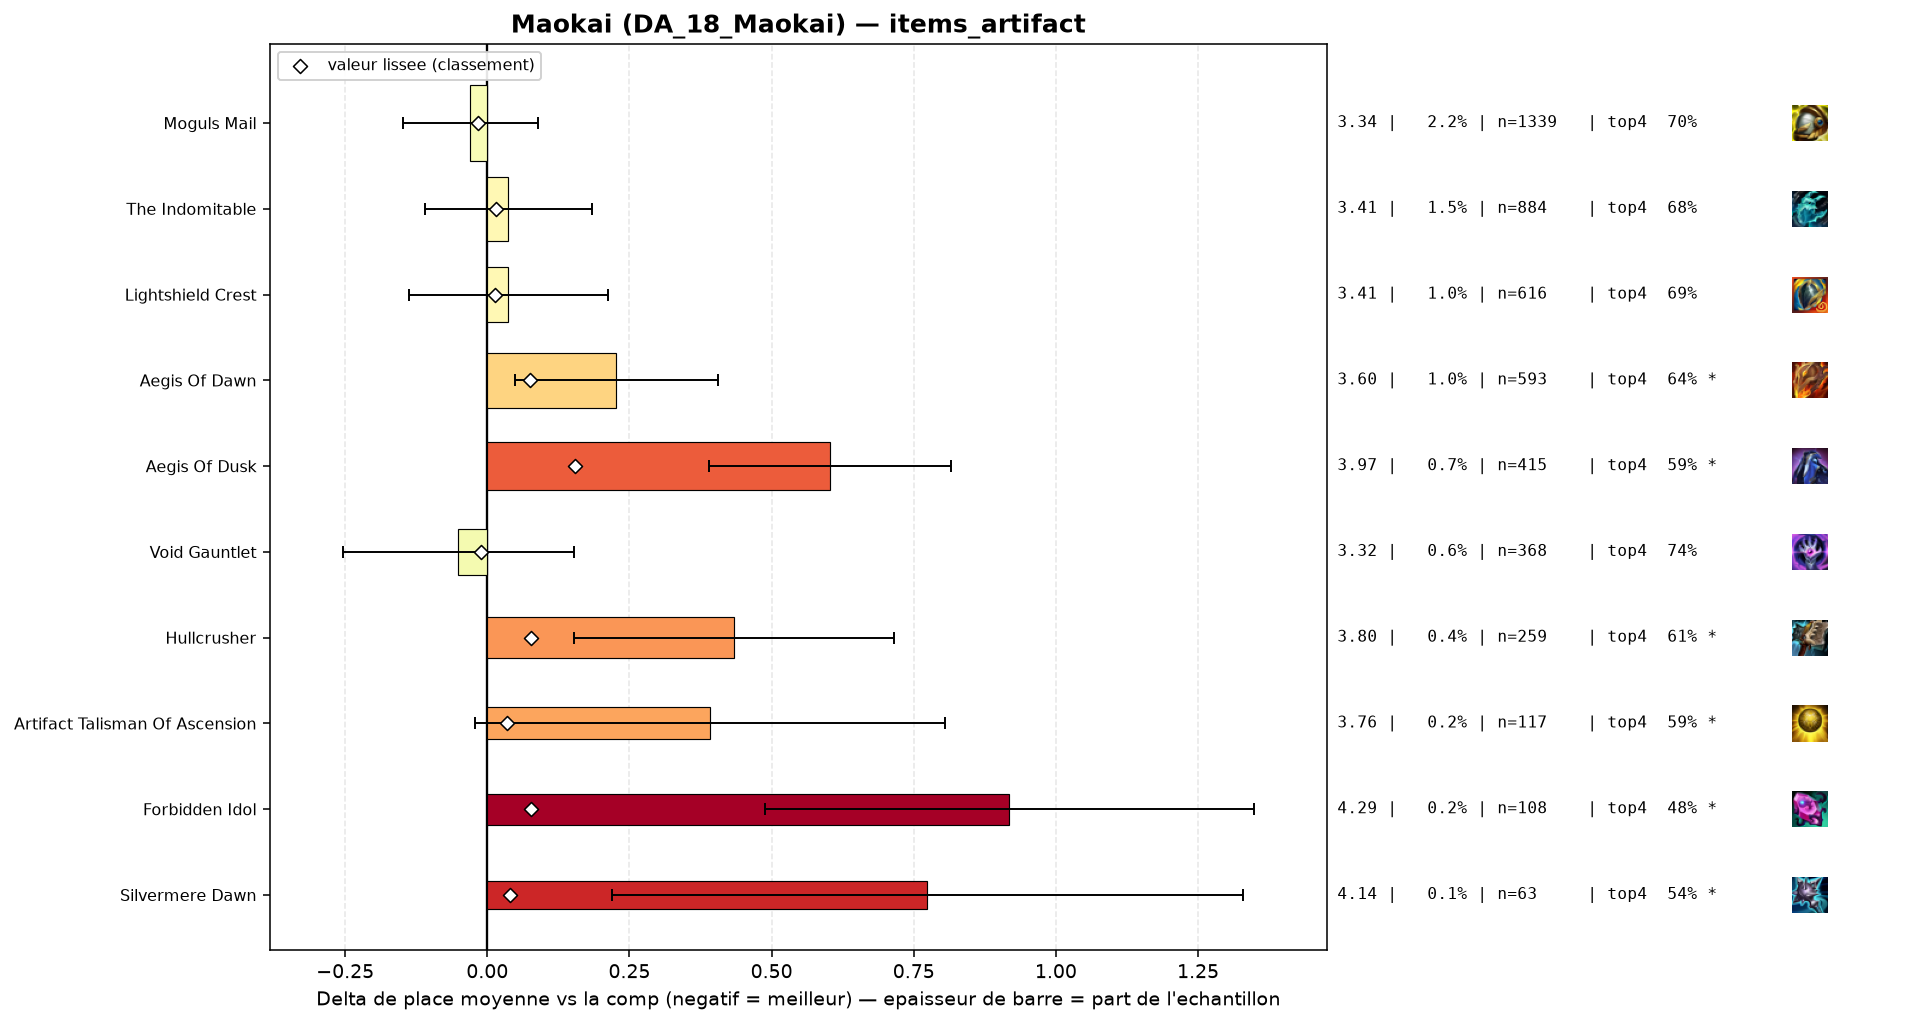

The table this chart was drawn from, first rows:
group, label, n, share, avg_place, shrunk_avg, score, d_avg, d_avg_pess, impact, d_top4, win, top2, top4, sd, z, p, significant
populaire, Moguls Mail, 1339, 0.02227, 3.339, 3.353, -0.016, -0.03, 0.0, 0.0003, 0.0026, 0.2995, 0.4638, 0.696, 2.202, -0.49, 0.6245, False
populaire, Void Gauntlet, 368, 0.00612, 3.318, 3.357, -0.012, -0.051, 0.0, 0.0001, 0.0457, 0.2201, 0.413, 0.7391, 1.979, -0.49, 0.6232, False
populaire, Lightshield Crest, 616, 0.01024, 3.406, 3.381, 0.013, 0.037, 0.0, -0.0001, -0.0052, 0.2679, 0.4513, 0.6883, 2.208, 0.41, 0.6787, False
populaire, The Indomitable, 884, 0.0147, 3.406, 3.385, 0.016, 0.037, 0.0, -0.0002, -0.017, 0.2919, 0.4468, 0.6765, 2.213, 0.5, 0.6188, False
populaire, Artifact Talisman Of Ascension, 117, 0.001946, 3.761, 3.404, 0.035, 0.392, 0.0, -0.0001, -0.1037, 0.2393, 0.359, 0.5897, 2.278, 1.86, 0.06305, True
populaire, Silvermere Dawn, 63, 0.001048, 4.143, 3.407, 0.039, 0.774, 0.219, -0.0, -0.1538, 0.1746, 0.3175, 0.5397, 2.246, 2.73, 0.00625, True
, Seekers Armguard, 58, 0.0009646, 4.603, 3.426, 0.057, 1.235, 0.6, -0.0001, -0.2624, 0.1897, 0.2759, 0.431, 2.463, 3.82, 0.00014, True
populaire, Aegis Of Dawn, 593, 0.009862, 3.595, 3.444, 0.075, 0.226, 0.048, -0.0007, -0.051, 0.2378, 0.4064, 0.6425, 2.204, 2.49, 0.01276, True
populaire, Forbidden Idol, 108, 0.001796, 4.287, 3.444, 0.076, 0.918, 0.488, -0.0001, -0.212, 0.1759, 0.2963, 0.4815, 2.277, 4.19, 3e-05, True
populaire, Hullcrusher, 259, 0.004308, 3.803, 3.446, 0.077, 0.434, 0.153, -0.0003, -0.0796, 0.2239, 0.39, 0.6139, 2.309, 3.02, 0.00252, True
populaire, Aegis Of Dusk, 415, 0.006902, 3.971, 3.523, 0.155, 0.602, 0.389, -0.0011, -0.1079, 0.1687, 0.3398, 0.5855, 2.213, 5.53, 0.0, True
